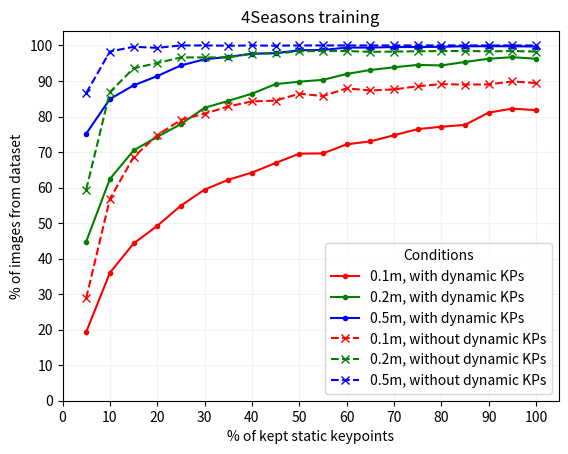

This chart was generated by the following Python code: (Note: this script raises an exception after producing the figure.)
from typing import List

import matplotlib.pyplot as plt
import numpy as np

dataset_name: str = "4Seasons training"

results_without_dynamic_kp_run1: List[dict] = [
    {
        "static_percentage": 0,
        "dynamic_percentage": 0,
        "results": "0.0 / 0.0 / 0.0",
    },
    {
        "static_percentage": 5,
        "dynamic_percentage": 0,
        "results": "28.882% /  59.415% /  86.572%",
    },
    {
        "static_percentage": 10,
        "dynamic_percentage": 0,
        "results": "56.789% /  86.872% /  98.275%",
    },
    {
        "static_percentage": 15,
        "dynamic_percentage": 0,
        "results": "68.567% /  93.548% /  99.625%",
    },
    {
        "static_percentage": 20,
        "dynamic_percentage": 0,
        "results": "74.719% /  95.049% /  99.325%",
    },
    {
        "static_percentage": 25,
        "dynamic_percentage": 0,
        "results": "79.070% /  96.624% / 100.000%",
    },
    {
        "static_percentage": 30,
        "dynamic_percentage": 0,
        "results": "80.795% /  96.624% / 100.000%",
    },
    {
        "static_percentage": 35,
        "dynamic_percentage": 0,
        "results": "82.821% /  96.624% /  99.925%",
    },
    {
        "static_percentage": 40,
        "dynamic_percentage": 0,
        "results": "84.246% /  97.674% / 100.000%",
    },
    {
        "static_percentage": 45,
        "dynamic_percentage": 0,
        "results": "84.471% /  97.749% /  99.925%",
    },
    {
        "static_percentage": 50,
        "dynamic_percentage": 0,
        "results": "86.422% /  98.350% / 100.000%",
    },
    {
        "static_percentage": 55,
        "dynamic_percentage": 0,
        "results": "85.746% /  98.425% / 100.000%",
    },
    {
        "static_percentage": 60,
        "dynamic_percentage": 0,
        "results": "87.922% /  98.425% / 100.000%",
    },
    {
        "static_percentage": 65,
        "dynamic_percentage": 0,
        "results": "87.322% /  98.200% / 100.000%",
    },
    {
        "static_percentage": 70,
        "dynamic_percentage": 0,
        "results": "87.622% /  98.275% / 100.000%",
    },
    {
        "static_percentage": 75,
        "dynamic_percentage": 0,
        "results": "88.522% /  98.350% / 100.000%",
    },
    {
        "static_percentage": 80,
        "dynamic_percentage": 0,
        "results": "89.122% /  98.425% / 100.000%",
    },
    {
        "static_percentage": 85,
        "dynamic_percentage": 0,
        "results": "88.972% /  98.425% / 100.000%",
    },
    {
        "static_percentage": 90,
        "dynamic_percentage": 0,
        "results": "89.047% /  98.350% / 100.000%",
    },
    {
        "static_percentage": 95,
        "dynamic_percentage": 0,
        "results": "89.872% /  98.425% / 100.000%",
    },
    {
        "static_percentage": 100,
        "dynamic_percentage": 0,
        "results": "89.422% /  98.275% / 100.000%",
    },
]
results_with_dynamic_kp_run1: List[dict] = [
    {
        "static_percentage": 0,
        "dynamic_percentage": 100,
        "results": "0.0 / 0.0 / 0.0",
    },
    {
        "static_percentage": 5,
        "dynamic_percentage": 100,
        "results": "19.355% /  44.786% /  75.169%",
    },
    {
        "static_percentage": 10,
        "dynamic_percentage": 100,
        "results": "36.009% /  62.416% /  84.921%",
    },
    {
        "static_percentage": 15,
        "dynamic_percentage": 100,
        "results": "44.261% /  70.443% /  88.747%",
    },
    {
        "static_percentage": 20,
        "dynamic_percentage": 100,
        "results": "49.212% /  74.269% /  91.373%",
    },
    {
        "static_percentage": 25,
        "dynamic_percentage": 100,
        "results": "54.914% /  77.869% /  94.374%",
    },
    {
        "static_percentage": 30,
        "dynamic_percentage": 100,
        "results": "59.415% /  82.446% /  96.099%",
    },
    {
        "static_percentage": 35,
        "dynamic_percentage": 100,
        "results": "62.191% /  84.396% /  96.774%",
    },
    {
        "static_percentage": 40,
        "dynamic_percentage": 100,
        "results": "64.216% /  86.422% /  97.674%",
    },
    {
        "static_percentage": 45,
        "dynamic_percentage": 100,
        "results": "66.917% /  89.122% /  97.824%",
    },
    {
        "static_percentage": 50,
        "dynamic_percentage": 100,
        "results": "69.542% /  89.797% /  98.650%",
    },
    {
        "static_percentage": 55,
        "dynamic_percentage": 100,
        "results": "69.617% /  90.323% /  98.725%",
    },
    {
        "static_percentage": 60,
        "dynamic_percentage": 100,
        "results": " 72.168% /  91.973% /  99.400%",
    },
    {
        "static_percentage": 65,
        "dynamic_percentage": 100,
        "results": "72.993% /  93.098% /  99.400%",
    },
    {
        "static_percentage": 70,
        "dynamic_percentage": 100,
        "results": "74.719% /  93.848% /  99.550%",
    },
    {
        "static_percentage": 75,
        "dynamic_percentage": 100,
        "results": "76.444% /  94.524% /  99.550%",
    },
    {
        "static_percentage": 80,
        "dynamic_percentage": 100,
        "results": "77.119% /  94.374% /  99.625%",
    },
    {
        "static_percentage": 85,
        "dynamic_percentage": 100,
        "results": "77.644% /  95.349% /  99.775%",
    },
    {
        "static_percentage": 90,
        "dynamic_percentage": 100,
        "results": "81.095% /  96.249% /  99.775%",
    },
    {
        "static_percentage": 95,
        "dynamic_percentage": 100,
        "results": "82.221% /  96.699% /  99.775%",
    },
    {
        "static_percentage": 100,
        "dynamic_percentage": 100,
        "results": "81.770% /  96.249% /  99.700%",
    },
]
results_without_dynamic_kp_run2: List[dict] = [
    {
        "static_percentage": 0,
        "dynamic_percentage": 0,
        "results": "0.0 / 0.0 / 0.0",
    },
    {
        "static_percentage": 5,
        "dynamic_percentage": 0,
        "results": "63.0 / 73.4 / 81.4",
    },
    {
        "static_percentage": 10,
        "dynamic_percentage": 0,
        "results": "75.2 / 85.1 / 92.2",
    },
    {
        "static_percentage": 15,
        "dynamic_percentage": 0,
        "results": "81.1 / 89.8 / 95.1",
    },
    {
        "static_percentage": 20,
        "dynamic_percentage": 0,
        "results": "81.8 / 90.9 / 95.8",
    },
    {
        "static_percentage": 25,
        "dynamic_percentage": 0,
        "results": "84.0 / 91.7 / 96.8",
    },
    {
        "static_percentage": 30,
        "dynamic_percentage": 0,
        "results": "83.6 / 92.5 / 97.0",
    },
    {
        "static_percentage": 35,
        "dynamic_percentage": 0,
        "results": "85.0 / 92.5 / 97.3",
    },
    {
        "static_percentage": 40,
        "dynamic_percentage": 0,
        "results": "84.2 / 92.6 / 97.2",
    },
    {
        "static_percentage": 45,
        "dynamic_percentage": 0,
        "results": "84.7 / 93.7 / 97.5",
    },
    {
        "static_percentage": 50,
        "dynamic_percentage": 0,
        "results": "86.2 / 93.3 / 97.7",
    },
    {
        "static_percentage": 55,
        "dynamic_percentage": 0,
        "results": "86.3 / 94.1 / 97.7",
    },
    {
        "static_percentage": 60,
        "dynamic_percentage": 0,
        "results": "87.0 / 93.6 / 97.6",
    },
    {
        "static_percentage": 65,
        "dynamic_percentage": 0,
        "results": "86.7 / 94.2 / 98.1",
    },
    {
        "static_percentage": 70,
        "dynamic_percentage": 0,
        "results": "86.8 / 94.1 / 97.8",
    },
    {
        "static_percentage": 75,
        "dynamic_percentage": 0,
        "results": "86.7 / 93.9 / 98.1",
    },
    {
        "static_percentage": 80,
        "dynamic_percentage": 0,
        "results": "86.2 / 94.1 / 97.8",
    },
    {
        "static_percentage": 85,
        "dynamic_percentage": 0,
        "results": "86.9 / 94.8 / 98.2",
    },
    {
        "static_percentage": 90,
        "dynamic_percentage": 0,
        "results": "87.0 / 94.8 / 98.3",
    },
    {
        "static_percentage": 95,
        "dynamic_percentage": 0,
        "results": "86.8 / 94.9 / 98.3",
    },
    {
        "static_percentage": 100,
        "dynamic_percentage": 0,
        "results": "87.0 / 95.0 / 98.3",
    },
]
results_with_dynamic_kp_run2: List[dict] = [
    {
        "static_percentage": 0,
        "dynamic_percentage": 100,
        "results": "0.0 / 0.0 / 0.0",
    },
    {
        "static_percentage": 5,
        "dynamic_percentage": 100,
        "results": "63.0 / 73.4 / 81.4",
    },
    {
        "static_percentage": 10,
        "dynamic_percentage": 100,
        "results": "75.2 / 85.1 / 92.2",
    },
    {
        "static_percentage": 15,
        "dynamic_percentage": 100,
        "results": "81.1 / 89.8 / 95.1",
    },
    {
        "static_percentage": 20,
        "dynamic_percentage": 100,
        "results": "81.8 / 90.9 / 95.8",
    },
    {
        "static_percentage": 25,
        "dynamic_percentage": 100,
        "results": "84.0 / 91.7 / 96.8",
    },
    {
        "static_percentage": 30,
        "dynamic_percentage": 100,
        "results": "83.6 / 92.5 / 97.0",
    },
    {
        "static_percentage": 35,
        "dynamic_percentage": 100,
        "results": "85.0 / 92.5 / 97.3",
    },
    {
        "static_percentage": 40,
        "dynamic_percentage": 100,
        "results": "84.2 / 92.6 / 97.2",
    },
    {
        "static_percentage": 45,
        "dynamic_percentage": 100,
        "results": "84.7 / 93.7 / 97.5",
    },
    {
        "static_percentage": 50,
        "dynamic_percentage": 100,
        "results": "86.2 / 93.3 / 97.7",
    },
    {
        "static_percentage": 55,
        "dynamic_percentage": 100,
        "results": "86.3 / 94.1 / 97.7",
    },
    {
        "static_percentage": 60,
        "dynamic_percentage": 100,
        "results": "87.0 / 93.6 / 97.6",
    },
    {
        "static_percentage": 65,
        "dynamic_percentage": 100,
        "results": "86.7 / 94.2 / 98.1",
    },
    {
        "static_percentage": 70,
        "dynamic_percentage": 100,
        "results": "86.8 / 94.1 / 97.8",
    },
    {
        "static_percentage": 75,
        "dynamic_percentage": 100,
        "results": "86.7 / 93.9 / 98.1",
    },
    {
        "static_percentage": 80,
        "dynamic_percentage": 100,
        "results": "86.2 / 94.1 / 97.8",
    },
    {
        "static_percentage": 85,
        "dynamic_percentage": 100,
        "results": "86.9 / 94.8 / 98.2",
    },
    {
        "static_percentage": 90,
        "dynamic_percentage": 100,
        "results": "87.0 / 94.8 / 98.3",
    },
    {
        "static_percentage": 95,
        "dynamic_percentage": 100,
        "results": "86.8 / 94.9 / 98.3",
    },
    {
        "static_percentage": 100,
        "dynamic_percentage": 100,
        "results": "87.0 / 95.0 / 98.3",
    },
]


results_without_dynamic_kp: List[dict] = results_without_dynamic_kp_run1
results_with_dynamic_kp: List[dict] = results_with_dynamic_kp_run1

# Preprocessing the data.
for data in [results_without_dynamic_kp, results_with_dynamic_kp]:
    for r in data:
        r["results"] = r["results"].replace(" ", "").replace("%", "").split("/")
        for idx, d in enumerate(r["results"]):
            r["results"][idx] = float(d)

datasets: List[dict] = [
    {
        "dataset_name": f"{dataset_name} + 100% dynamic KP",
        "results": results_with_dynamic_kp,
    },
    {
        "dataset_name": f"{dataset_name} + 0% dynamic KP",
        "results": results_without_dynamic_kp,
    },
]


x_static: list = list()
y_day_with_dynamic_kp: list = list()
y_day_without_dynamic_kp: list = list()

for items in zip(results_without_dynamic_kp, results_with_dynamic_kp):
    r_without_dynamic_kp = items[0]
    r_with_dynamic_kp = items[1]

    if r_with_dynamic_kp["static_percentage"] != r_without_dynamic_kp["static_percentage"]:
        raise Exception("Static percentages do not match!")

    x_static.append(r_with_dynamic_kp["static_percentage"])
    y_day_with_dynamic_kp.append(r_with_dynamic_kp["results"])
    y_day_without_dynamic_kp.append(r_without_dynamic_kp["results"])

x_static = np.array(x_static)
y_day_with_dynamic_kp = np.array(y_day_with_dynamic_kp)
y_day_without_dynamic_kp = np.array(y_day_without_dynamic_kp)

# MAIN PLOT
offset: int = 1
plt.plot(
    x_static[offset:],
    y_day_with_dynamic_kp[offset:, 0],
    "r.-",
    x_static[offset:],
    y_day_with_dynamic_kp[offset:, 1],
    "g.-",
    x_static[offset:],
    y_day_with_dynamic_kp[offset:, 2],
    "b.-",
    x_static[offset:],
    y_day_without_dynamic_kp[offset:, 0],
    "rx--",
    x_static[offset:],
    y_day_without_dynamic_kp[offset:, 1],
    "gx--",
    x_static[offset:],
    y_day_without_dynamic_kp[offset:, 2],
    "bx--",
)
plt.title(f"{dataset_name}")
plt.xlabel("% of kept static keypoints")
plt.ylabel("% of images from dataset")
plt.legend(
    [
        "0.1m, with dynamic KPs",
        "0.2m, with dynamic KPs",
        "0.5m, with dynamic KPs",
        "0.1m, without dynamic KPs",
        "0.2m, without dynamic KPs",
        "0.5m, without dynamic KPs",
    ],
    title="Conditions",
)
plt.xlim(xmin=0)
plt.ylim(ymin=0)
plt.xticks(np.arange(0, 101, 10))
plt.yticks(np.arange(0, 101, 10))
plt.grid(axis="both", color="0.95")
plt.savefig(f"plots/{dataset_name.replace(' ', '_')}.pdf")
plt.savefig(f"plots/{dataset_name.replace(' ', '_')}.png")
plt.show()

# INDIVIDUAL PLOTS
for i in range(0, 3):
    if i == 0:
        color = "r"
        limit = 0.1
    elif i == 1:
        color = "g"
        limit = 0.2
    else:
        color = "b"
        limit = 0.5

    plt.plot(
        x_static[offset:],
        y_day_with_dynamic_kp[offset:, i],
        f"{color}.-",
        x_static[offset:],
        y_day_without_dynamic_kp[offset:, i],
        f"{color}x--",
    )
    plt.title(f"{dataset_name}, {limit}m")
    plt.xlabel("% of kept static keypoints")
    plt.ylabel("% of images from dataset")
    plt.legend(
        [
            f"{limit}m, with dynamic KPs",
            f"{limit}m, without dynamic KPs",
        ],
        title="Conditions",
    )
    plt.xlim(xmin=0)
    # plt.ylim(ymin=0)
    plt.xticks(np.arange(0, 101, 10))
    # plt.yticks(np.arange(0, 101, 10))
    plt.grid(axis="both", color="0.95")
    plt.savefig(f"plots/{dataset_name.replace(' ', '_')}_{limit}m.pdf")
    plt.savefig(f"plots/{dataset_name.replace(' ', '_')}_{limit}m.png")
    plt.show()

print(f"{dataset_name} - DONE")
